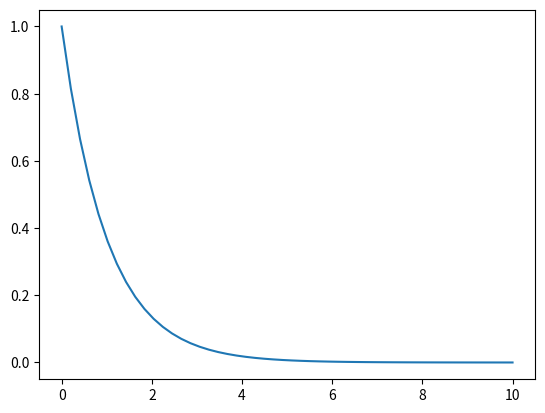

Write the Python code that produced this figure.
# -*- coding: utf-8 -*-
"""
Created on Sat Dec  3 19:25:18 2016
[redacted]
"""
import numpy as np
from matplotlib import pyplot as plt

def N(t):
  global N0, lamb
  return np.exp(-lamb*t)*N0

lamb = 1.0  # 붕괴 상수
N0 = 1.0    # 초기 핵종량
t = np.linspace(0, 10)
plt.plot(t, N(t))
